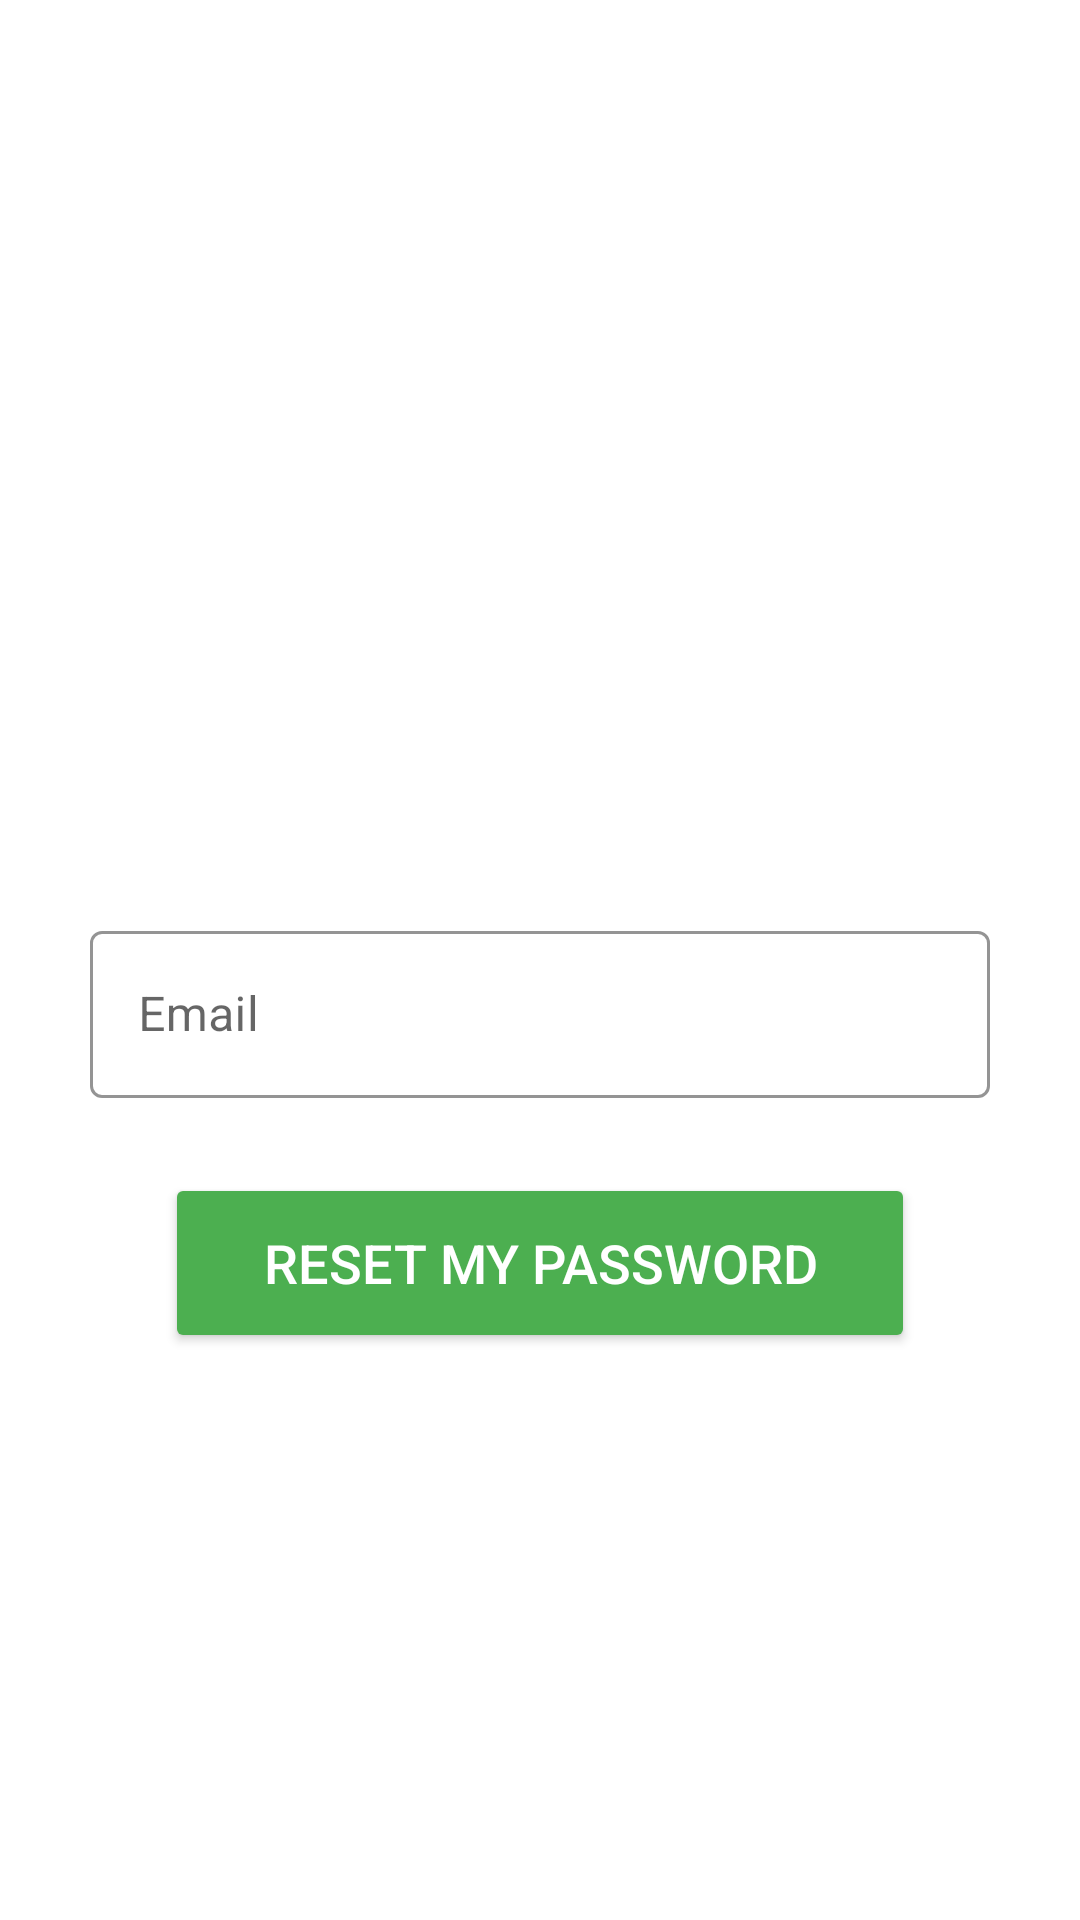

This screen was rendered from an Android layout file. Write that file and the resources it references.
<!-- AndroidManifest.xml: activity theme AppThemeSplash -->
<!-- res/layout/activity_forgot_password.xml -->
<?xml version="1.0" encoding="utf-8"?>
<androidx.constraintlayout.widget.ConstraintLayout xmlns:android="http://schemas.android.com/apk/res/android"
    xmlns:app="http://schemas.android.com/apk/res-auto"
    xmlns:tools="http://schemas.android.com/tools"
    android:layout_width="match_parent"
    android:layout_height="match_parent"
    tools:context=".ForgotPasswordActivity">

    <ImageView
        android:id="@+id/imageViewForgot"
        android:layout_width="350dp"
        android:layout_height="250dp"
        android:layout_marginTop="25dp"
        android:scaleType="fitCenter"
        app:layout_constraintEnd_toEndOf="parent"
        app:layout_constraintHorizontal_bias="0.5"
        app:layout_constraintStart_toStartOf="parent"
        app:layout_constraintTop_toTopOf="parent"
        app:srcCompat="@drawable/forgot_password" />

    <com.google.android.material.textfield.TextInputLayout
        android:id="@+id/textInputLayoutForgot"
        style="@style/Widget.MaterialComponents.TextInputLayout.OutlinedBox"
        android:layout_width="300dp"
        android:layout_height="wrap_content"
        android:layout_marginTop="30dp"
        app:boxStrokeColor="@color/black"
        app:hintTextColor="@color/black"
        app:layout_constraintEnd_toEndOf="parent"
        app:layout_constraintHorizontal_bias="0.5"
        app:layout_constraintStart_toStartOf="parent"
        app:layout_constraintTop_toBottomOf="@+id/imageViewForgot"
        app:startIconDrawable="@drawable/baseline_email_24">

        <com.google.android.material.textfield.TextInputEditText
            android:id="@+id/editTextForgotEmail"
            android:layout_width="match_parent"
            android:layout_height="wrap_content"
            android:hint="Email"
            android:inputType="textEmailAddress"
            android:textColor="@color/black"
            android:textColorHint="@color/black" />
    </com.google.android.material.textfield.TextInputLayout>

    <Button
        android:id="@+id/buttonReset"
        android:layout_width="250dp"
        android:layout_height="60dp"
        android:layout_marginStart="71dp"
        android:layout_marginTop="25dp"
        android:layout_marginEnd="71dp"
        android:backgroundTint="@color/green"
        android:text="Reset My Password"
        android:textColor="@color/white"
        android:textSize="18sp"
        app:layout_constraintEnd_toEndOf="parent"
        app:layout_constraintHorizontal_bias="0.5"
        app:layout_constraintStart_toStartOf="parent"
        app:layout_constraintTop_toBottomOf="@+id/textInputLayoutForgot" />


</androidx.constraintlayout.widget.ConstraintLayout>
<!-- resources referenced by this layout -->
<resources>
  <color name="black">#FF000000</color>
  <color name="green">#4CAF50</color>
  <color name="white">#FFFFFFFF</color>
  <style name="AppThemeSplash" parent="Theme.MaterialComponents.Light.NoActionBar">
          
          <item name="colorPrimary">@color/green</item>
          <item name="colorPrimaryVariant">@color/green</item>
          <item name="colorOnPrimary">@color/white</item>
          
          <item name="colorSecondary">@color/teal_200</item>
          <item name="colorSecondaryVariant">@color/teal_700</item>
          <item name="colorOnSecondary">@color/black</item>
          
          <item name="android:statusBarColor" tools:targetApi="l">?attr/colorPrimaryVariant</item>
          
      </style>
  <color name="teal_200">#FF03DAC5</color>
  <color name="teal_700">#FF018786</color>
</resources>
